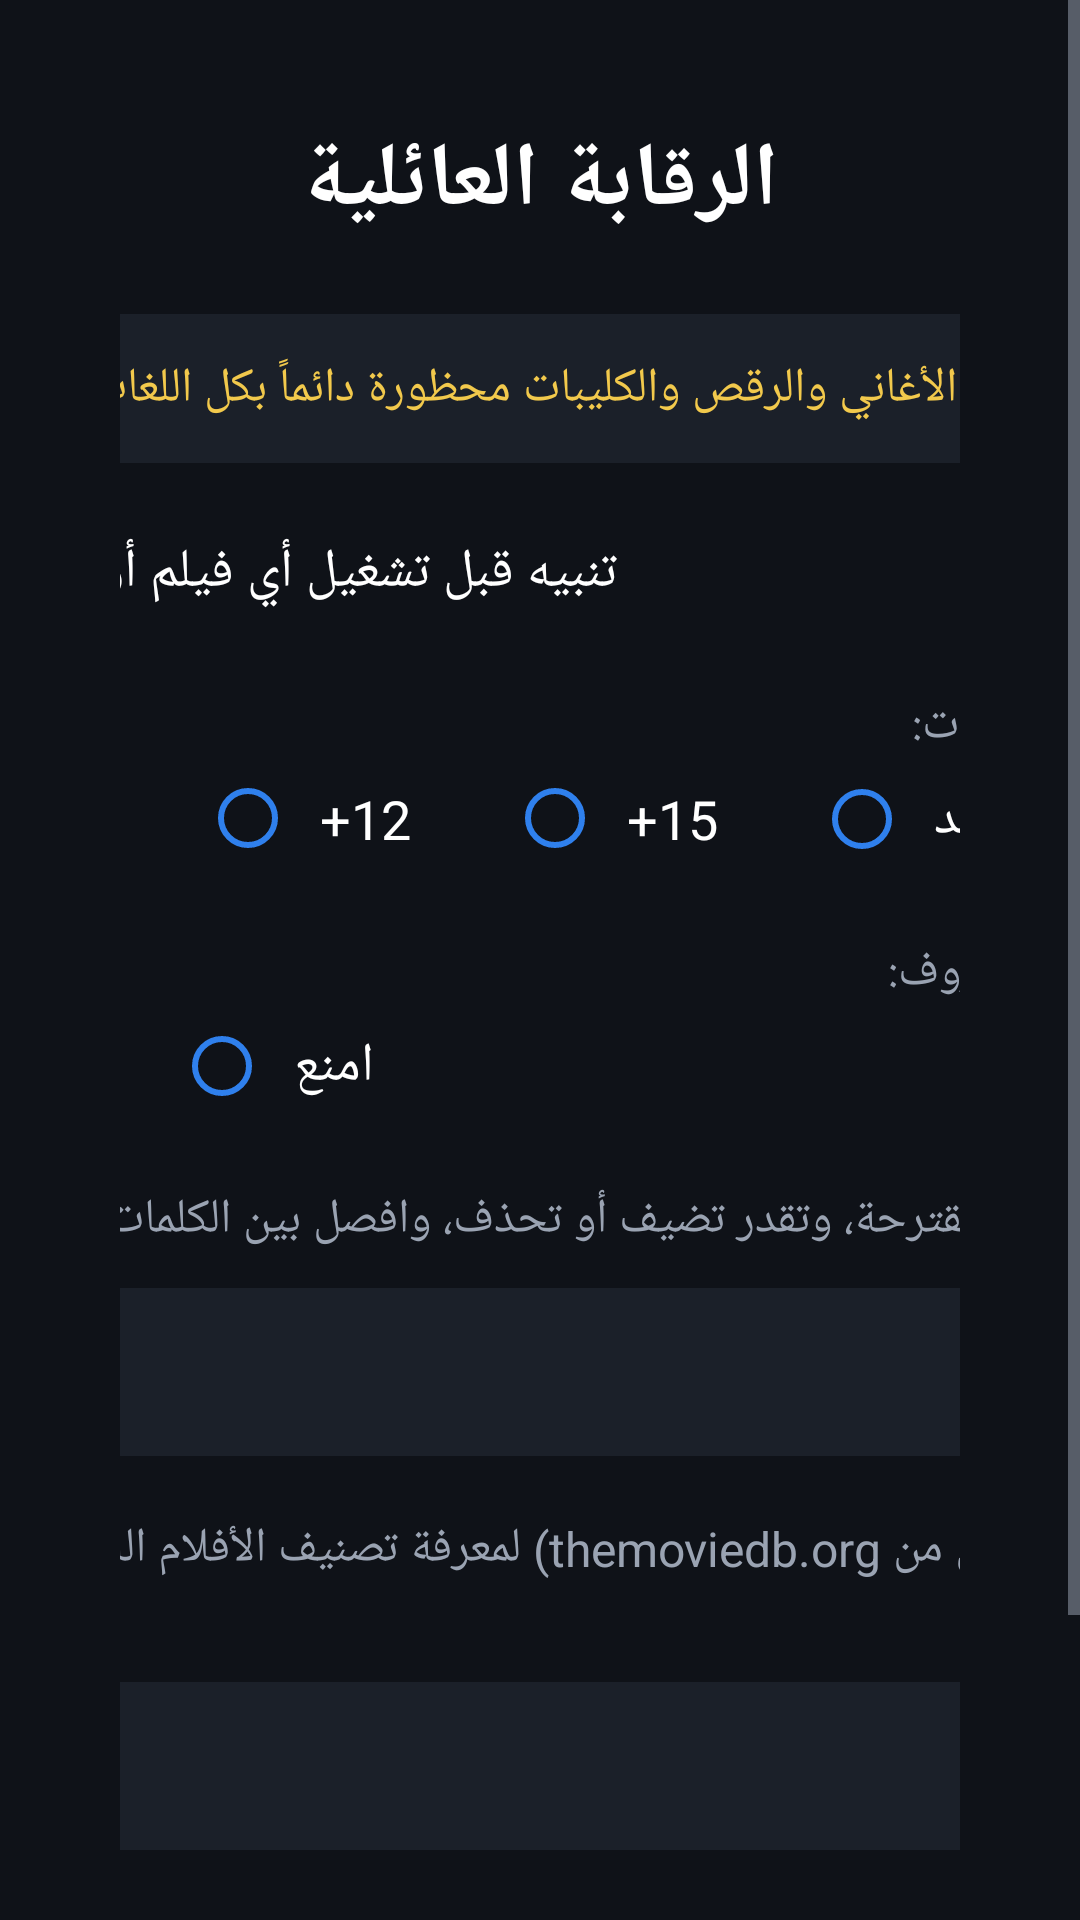

This screen was rendered from an Android layout file. Write that file and the resources it references.
<!-- AndroidManifest.xml: application theme AppTheme -->
<!-- res/layout/activity_parental.xml -->
<?xml version="1.0" encoding="utf-8"?>
<ScrollView xmlns:android="http://schemas.android.com/apk/res/android"
    android:layout_width="match_parent"
    android:layout_height="match_parent">

    <LinearLayout
        android:layout_width="match_parent"
        android:layout_height="wrap_content"
        android:gravity="center_horizontal"
        android:orientation="vertical"
        android:padding="40dp">

        <TextView
            android:layout_width="wrap_content"
            android:layout_height="wrap_content"
            android:text="@string/parental"
            android:textColor="@color/text"
            android:textSize="30sp"
            android:textStyle="bold" />

        <LinearLayout
            android:layout_width="640dp"
            android:layout_height="wrap_content"
            android:layout_marginTop="24dp"
            android:orientation="vertical">

            <TextView
                android:layout_width="match_parent"
                android:layout_height="wrap_content"
                android:background="@color/panel"
                android:padding="14dp"
                android:text="@string/always_blocked"
                android:textColor="@color/gold"
                android:textSize="16sp" />

            <CheckBox
                android:id="@+id/cbWarn"
                style="@style/Radio"
                android:layout_marginTop="16dp"
                android:text="@string/warn_mature" />

            <TextView
                style="@style/Label"
                android:text="@string/age_label" />

            <RadioGroup
                android:id="@+id/ageGroup"
                android:layout_width="wrap_content"
                android:layout_height="wrap_content"
                android:orientation="horizontal">

                <RadioButton android:id="@+id/age0" style="@style/Radio" android:text="@string/age_all" />
                <RadioButton android:id="@+id/age7" style="@style/Radio" android:text="@string/age_7" />
                <RadioButton android:id="@+id/age12" style="@style/Radio" android:text="@string/age_12" />
                <RadioButton android:id="@+id/age15" style="@style/Radio" android:text="@string/age_15" />
                <RadioButton android:id="@+id/age18" style="@style/Radio" android:text="@string/age_none" />
            </RadioGroup>

            <TextView
                style="@style/Label"
                android:text="@string/unknown_label" />

            <RadioGroup
                android:id="@+id/unknownGroup"
                android:layout_width="wrap_content"
                android:layout_height="wrap_content"
                android:orientation="horizontal">

                <RadioButton android:id="@+id/unkAllow" style="@style/Radio" android:text="@string/unknown_allow" />
                <RadioButton android:id="@+id/unkWarn" style="@style/Radio" android:text="@string/unknown_warn" />
                <RadioButton android:id="@+id/unkBlock" style="@style/Radio" android:text="@string/unknown_block" />
            </RadioGroup>

            <TextView
                style="@style/Label"
                android:text="@string/custom_words_label" />

            <EditText
                android:id="@+id/customWords"
                style="@style/Input"
                android:layout_height="wrap_content"
                android:minHeight="56dp"
                android:inputType="text"
                android:singleLine="false" />

            <TextView
                style="@style/Label"
                android:text="@string/tmdb_label" />

            <EditText
                android:id="@+id/tmdbKey"
                style="@style/Input"
                android:inputType="text"
                android:textDirection="ltr" />

            <LinearLayout
                android:layout_width="wrap_content"
                android:layout_height="wrap_content"
                android:layout_gravity="center_horizontal"
                android:layout_marginTop="24dp"
                android:orientation="horizontal">

                <Button
                    android:id="@+id/btnSave"
                    style="@style/SmallButton"
                    android:text="@string/save" />

                <Button
                    android:id="@+id/btnPin"
                    style="@style/SmallButton"
                    android:text="@string/change_pin" />
            </LinearLayout>
        </LinearLayout>
    </LinearLayout>
</ScrollView>
<!-- resources referenced by this layout -->
<resources>
  <color name="gold">#F2C94C</color>
  <color name="panel">#1B2029</color>
  <color name="text">#FFFFFF</color>
  <string name="age_12">+12</string>
  <string name="age_15">+15</string>
  <string name="age_7">+7</string>
  <string name="age_all">للجميع</string>
  <string name="age_label">العمر المسموح للأفلام والمسلسلات:</string>
  <string name="age_none">بدون حد</string>
  <string name="always_blocked">🔒 المحتوى الإباحي وقنوات الأغاني والرقص والكليبات محظورة دائماً بكل اللغات، وما يمكن فتحها.</string>
  <string name="change_pin">تغيير الرمز</string>
  <string name="custom_words_label">كلمات إضافية للحظر (القائمة المقترحة، وتقدر تضيف أو تحذف، وافصل بين الكلمات بفاصلة):</string>
  <string name="parental">الرقابة العائلية</string>
  <string name="save">حفظ</string>
  <string name="tmdb_label">مفتاح TMDB (اختياري، مجاني من themoviedb.org) لمعرفة تصنيف الأفلام اللي ما لها تصنيف عند مزود الخدمة:</string>
  <string name="unknown_allow">اسمح</string>
  <string name="unknown_block">امنع</string>
  <string name="unknown_label">إذا كان التصنيف العمري غير معروف:</string>
  <string name="unknown_warn">نبّه</string>
  <string name="warn_mature">تنبيه قبل تشغيل أي فيلم أو مسلسل مصنّف +13</string>
  <style name="Label">
          <item name="android:layout_width">match_parent</item>
          <item name="android:layout_height">wrap_content</item>
          <item name="android:layout_marginTop">20dp</item>
          <item name="android:textColor">@color/text_dim</item>
          <item name="android:textSize">16sp</item>
      </style>
  <style name="Radio">
          <item name="android:layout_width">wrap_content</item>
          <item name="android:layout_height">wrap_content</item>
          <item name="android:layout_marginEnd">24dp</item>
          <item name="android:padding">8dp</item>
          <item name="android:background">@drawable/bg_item</item>
          <item name="android:textColor">@color/text</item>
          <item name="android:textSize">18sp</item>
          <item name="buttonTint">@color/accent</item>
      </style>
  <style name="SmallButton" parent="HomeButton">
          <item name="android:layout_width">wrap_content</item>
          <item name="android:layout_height">56dp</item>
          <item name="android:paddingLeft">32dp</item>
          <item name="android:paddingRight">32dp</item>
          <item name="android:textSize">18sp</item>
      </style>
  <style name="AppTheme" parent="Theme.AppCompat.NoActionBar">
          <item name="android:windowBackground">@color/bg</item>
          <item name="colorPrimary">@color/accent</item>
          <item name="colorPrimaryDark">@color/bg</item>
          <item name="colorAccent">@color/accent</item>
          <item name="android:textColorPrimary">@color/text</item>
          <item name="android:textColorSecondary">@color/text_dim</item>
      </style>
  <color name="text_dim">#9AA3B2</color>
  <color name="accent">#2F80ED</color>
  <style name="HomeButton">
          <item name="android:layout_width">220dp</item>
          <item name="android:layout_height">130dp</item>
          <item name="android:layout_margin">12dp</item>
          <item name="android:background">@drawable/bg_button</item>
          <item name="android:textColor">@color/text</item>
          <item name="android:textSize">24sp</item>
          <item name="android:textAllCaps">false</item>
          <item name="android:focusable">true</item>
      </style>
  <color name="bg">#0F1218</color>
  <color name="selected">#33405A</color>
</resources>
